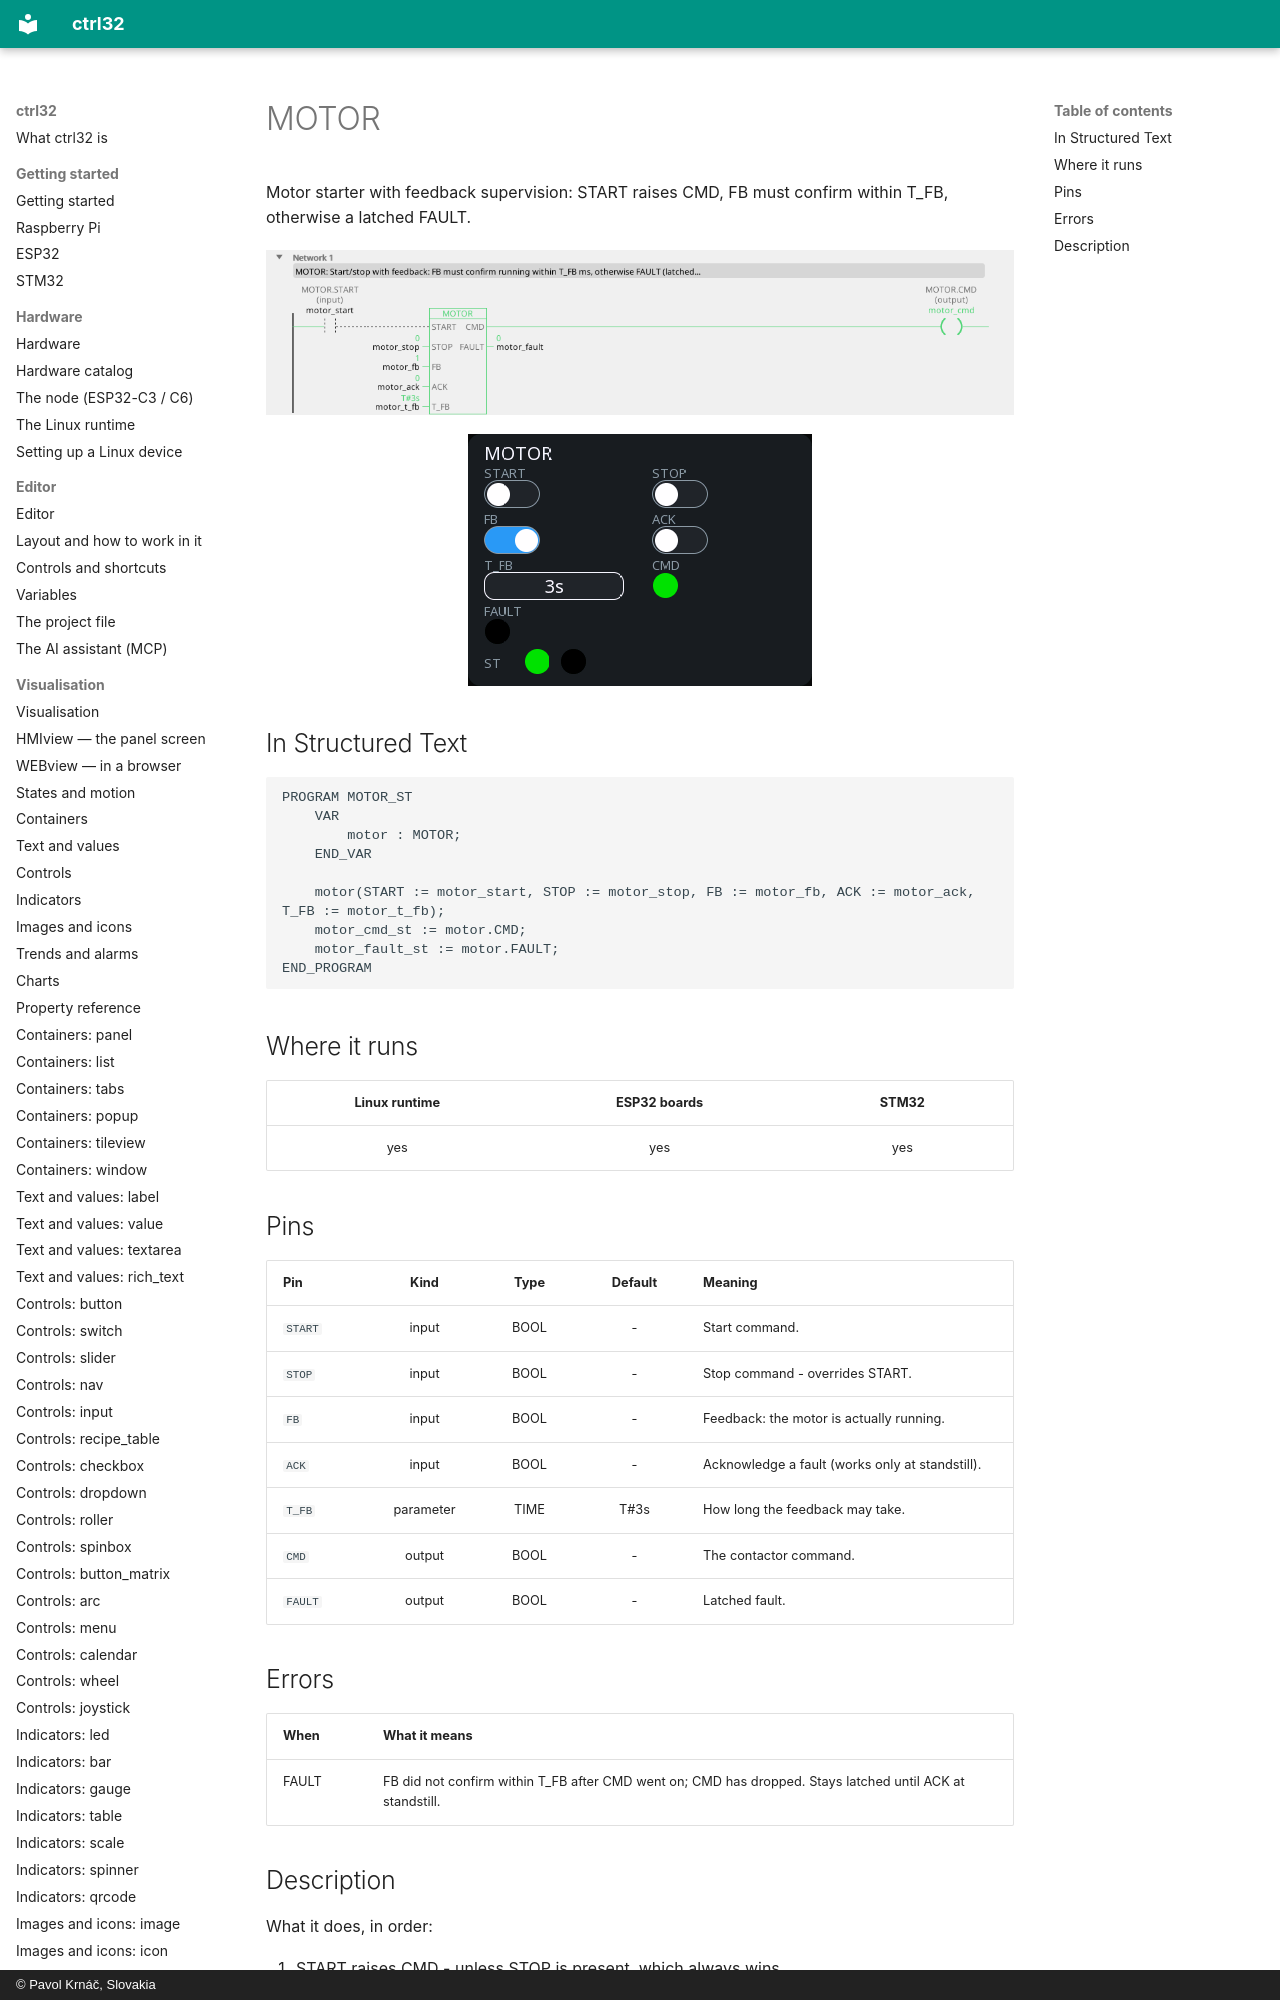

repository: ctrl32/docs · page: fb-motor/index.html · generator: mkdocs · copyright: © Pavol Krnáč, Slovakia

---
image: img/blk-motor-ld.webp
image_alt: "MOTOR in the editor"
---

# MOTOR

Motor starter with feedback supervision: START raises CMD, FB must confirm within T_FB, otherwise a latched FAULT.

![MOTOR on a rung](img/blk-motor-ld.webp){: .sb-center}

![MOTOR on a WEBview screen](img/blk-motor-web.webp){: .sb-center}
